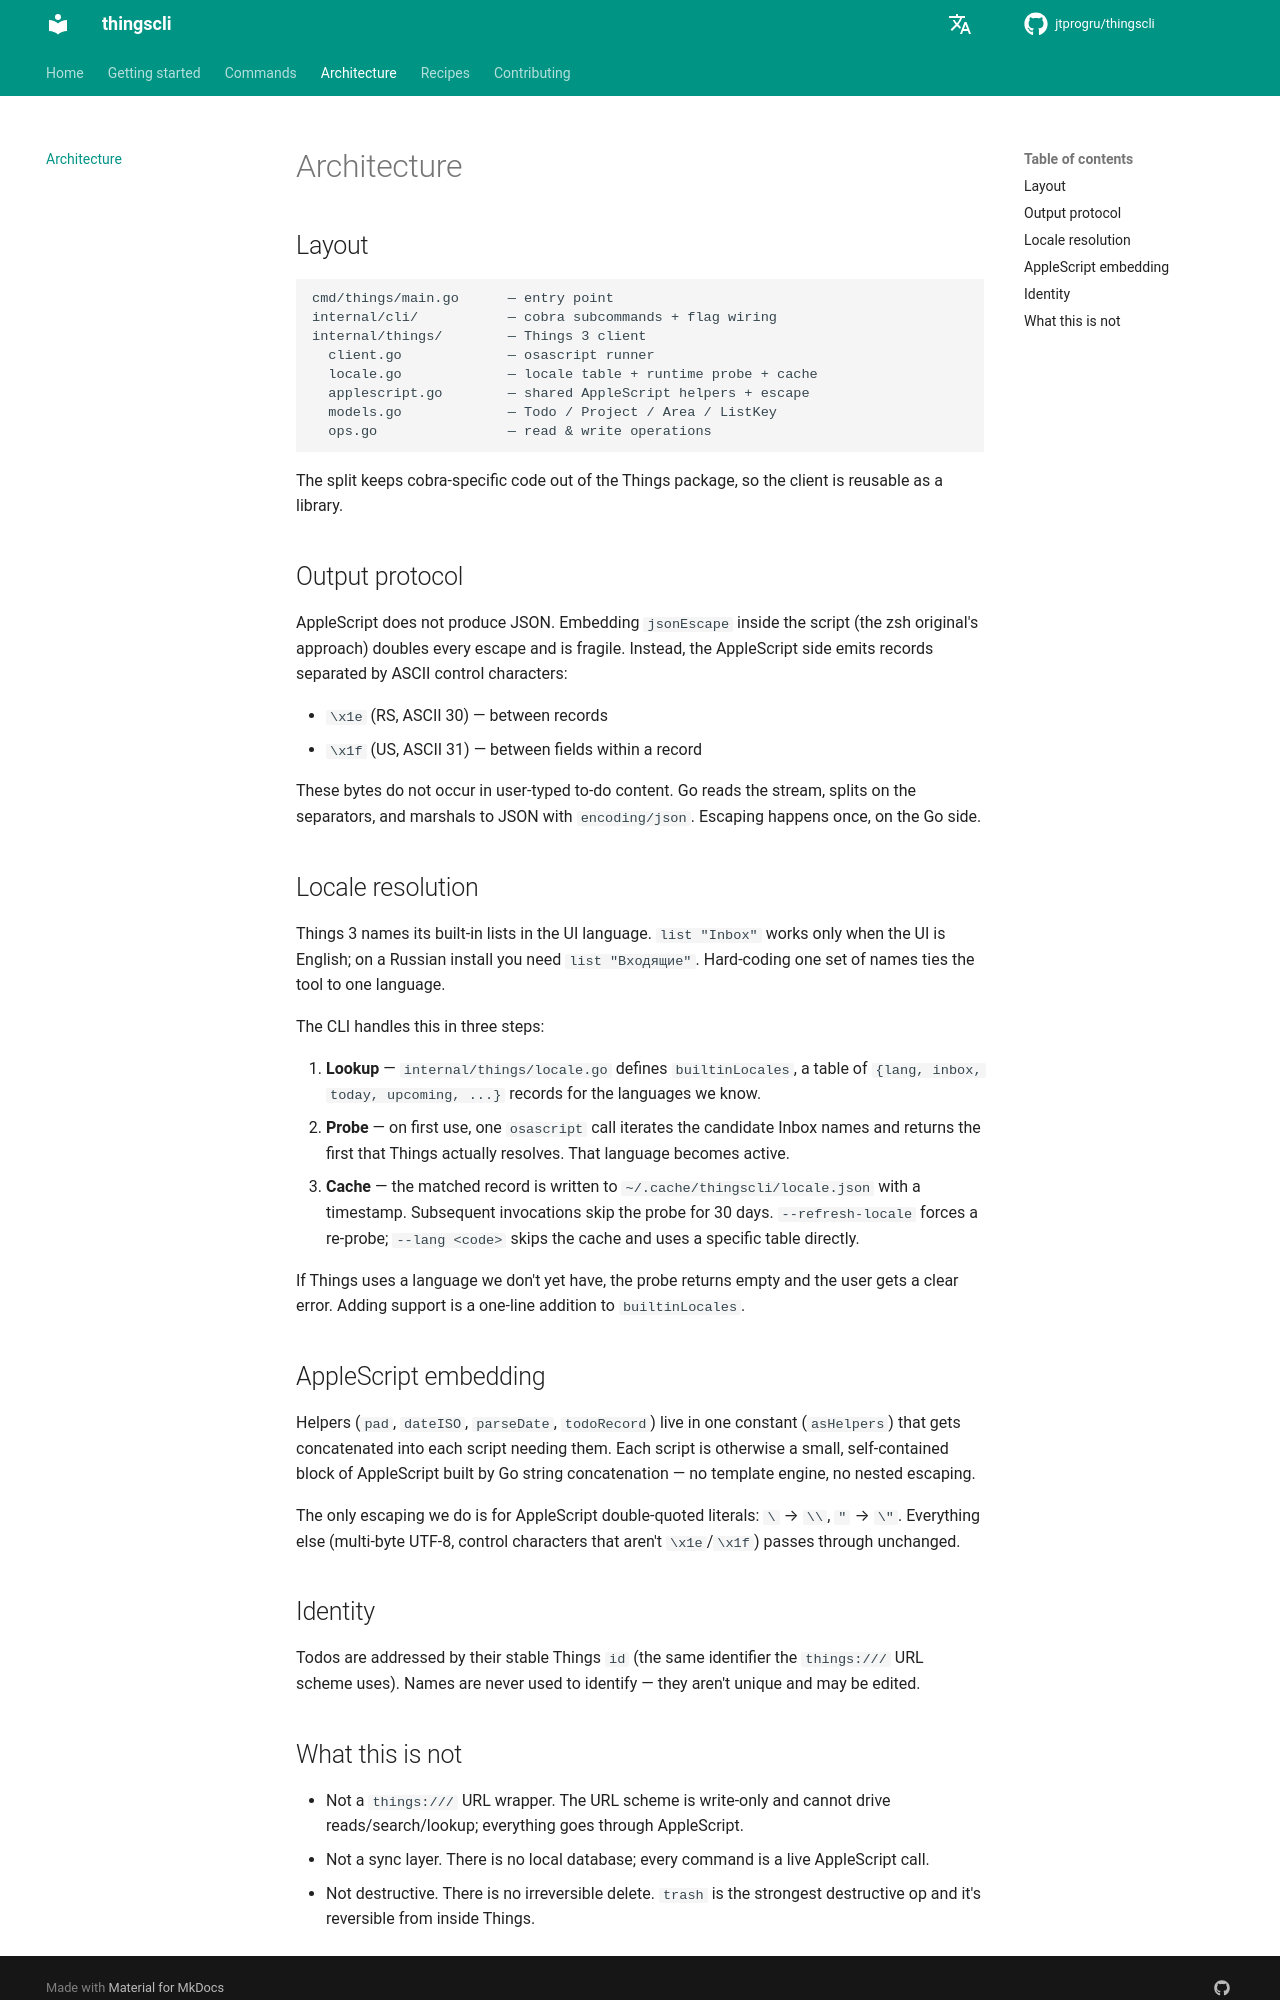

repository: jtprogru/thingscli · page: architecture/index.html · generator: mkdocs

# Architecture

## Layout

```
cmd/things/main.go      — entry point
internal/cli/           — cobra subcommands + flag wiring
internal/things/        — Things 3 client
  client.go             — osascript runner
  locale.go             — locale table + runtime probe + cache
  applescript.go        — shared AppleScript helpers + escape
  models.go             — Todo / Project / Area / ListKey
  ops.go                — read & write operations
```

The split keeps cobra-specific code out of the Things package, so the client is reusable as a library.

## Output protocol

AppleScript does not produce JSON. Embedding `jsonEscape` inside the script (the zsh original's approach) doubles every escape and is fragile. Instead, the AppleScript side emits records separated by ASCII control characters:

- `\x1e` (RS, ASCII 30) — between records
- `\x1f` (US, ASCII 31) — between fields within a record

These bytes do not occur in user-typed to-do content. Go reads the stream, splits on the separators, and marshals to JSON with `encoding/json`. Escaping happens once, on the Go side.

## Locale resolution

Things 3 names its built-in lists in the UI language. `list "Inbox"` works only when the UI is English; on a Russian install you need `list "Входящие"`. Hard-coding one set of names ties the tool to one language.

The CLI handles this in three steps:

1. **Lookup** — `internal/things/locale.go` defines `builtinLocales`, a table of `{lang, inbox, today, upcoming, ...}` records for the languages we know.
2. **Probe** — on first use, one `osascript` call iterates the candidate Inbox names and returns the first that Things actually resolves. That language becomes active.
3. **Cache** — the matched record is written to `~/.cache/thingscli/locale.json` with a timestamp. Subsequent invocations skip the probe for 30 days. `--refresh-locale` forces a re-probe; `--lang <code>` skips the cache and uses a specific table directly.

If Things uses a language we don't yet have, the probe returns empty and the user gets a clear error. Adding support is a one-line addition to `builtinLocales`.

## AppleScript embedding

Helpers (`pad`, `dateISO`, `parseDate`, `todoRecord`) live in one constant (`asHelpers`) that gets concatenated into each script needing them. Each script is otherwise a small, self-contained block of AppleScript built by Go string concatenation — no template engine, no nested escaping.

The only escaping we do is for AppleScript double-quoted literals: `\` → `\\`, `"` → `\"`. Everything else (multi-byte UTF-8, control characters that aren't `\x1e`/`\x1f`) passes through unchanged.

## Identity

Todos are addressed by their stable Things `id` (the same identifier the `things:///` URL scheme uses). Names are never used to identify — they aren't unique and may be edited.
